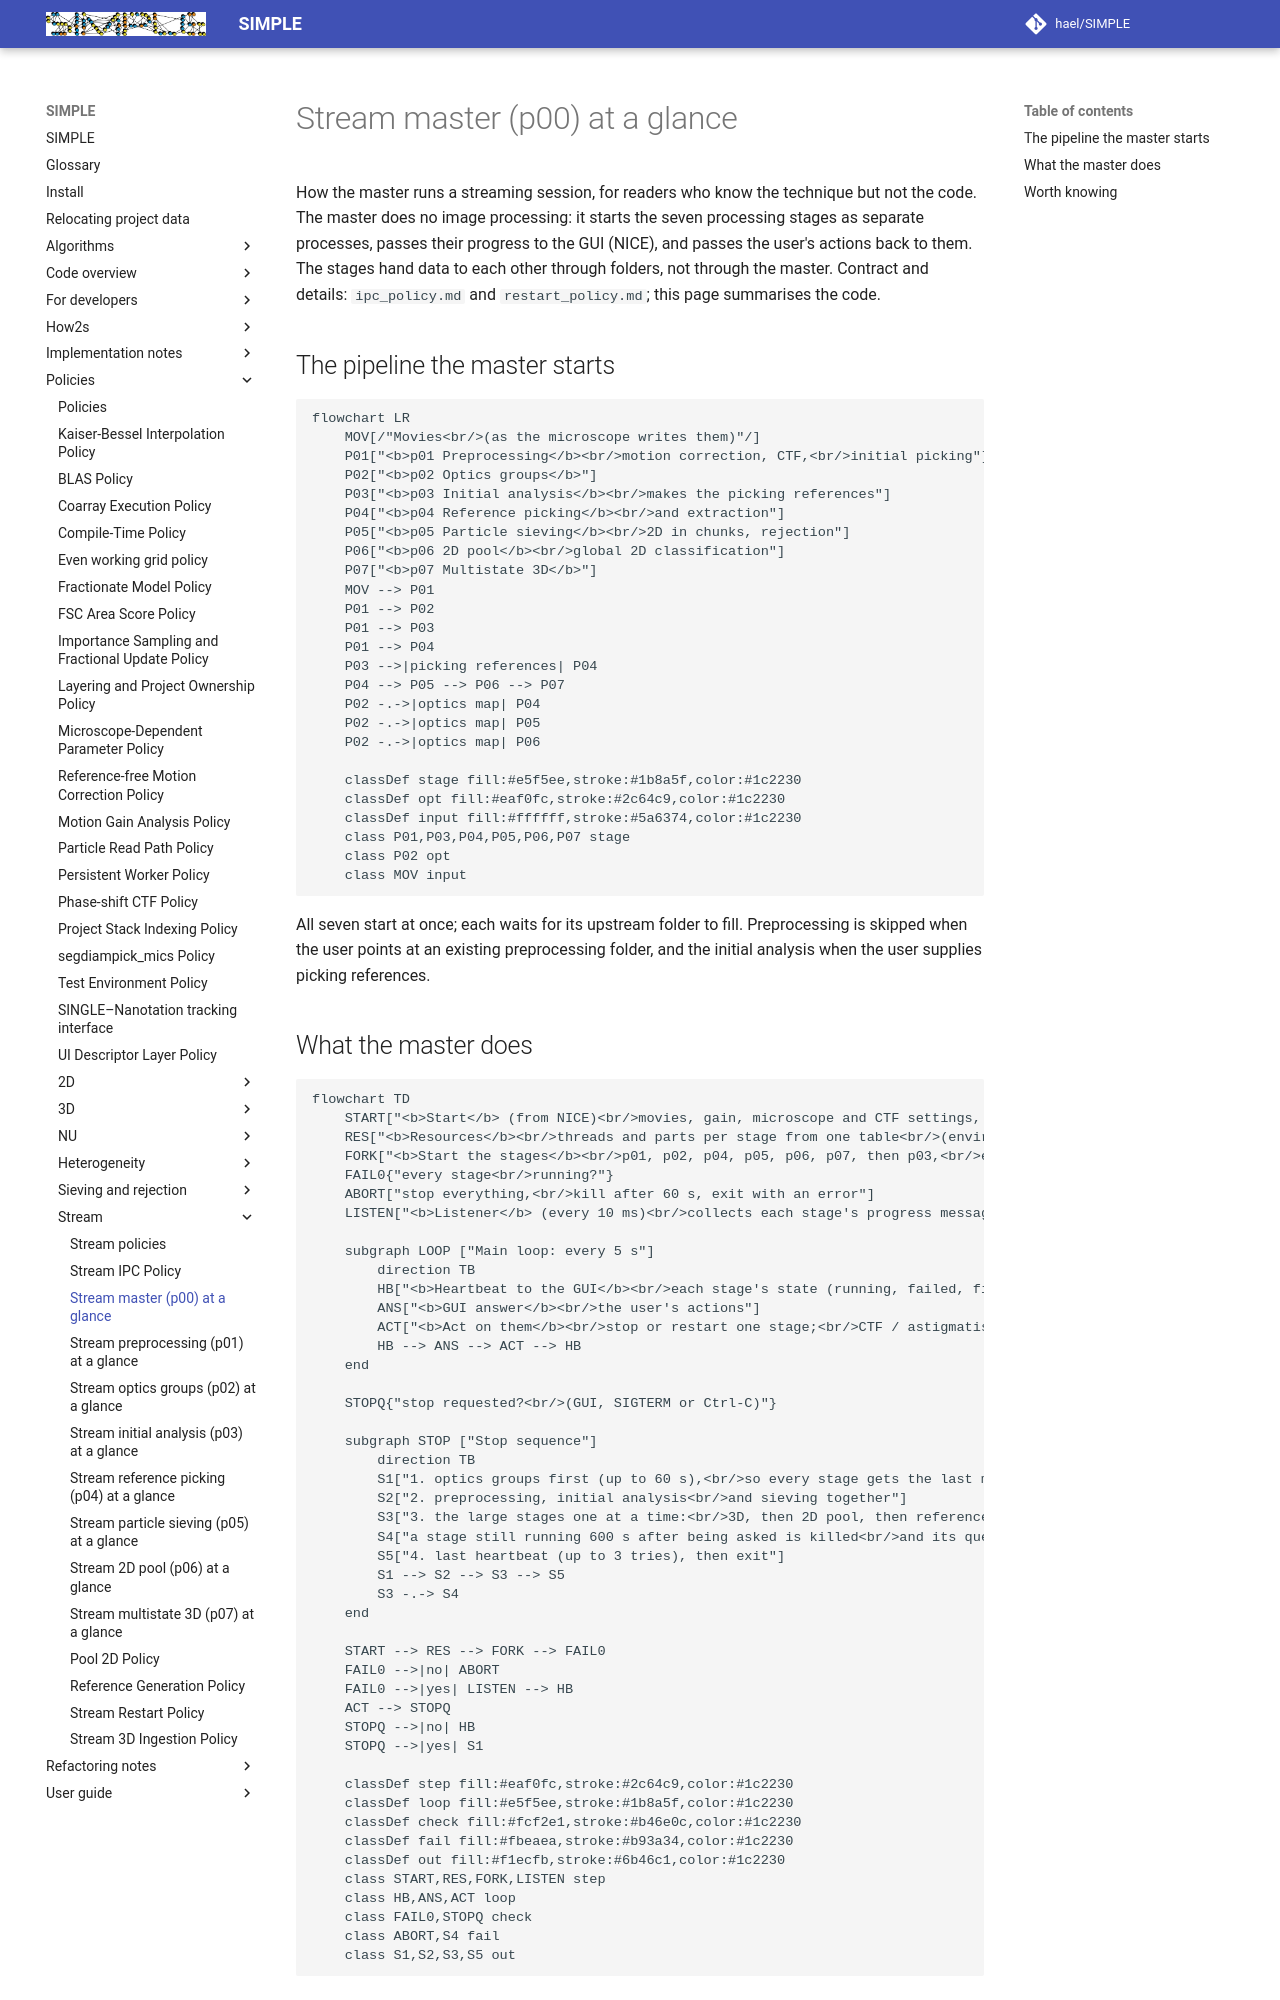

repository: hael/SIMPLE · page: policies/stream/p00_overview.html · generator: mkdocs

# Stream master (p00) at a glance

How the master runs a streaming session, for readers who know the technique but not the code. The
master does no image processing: it starts the seven processing stages as separate processes,
passes their progress to the GUI (NICE), and passes the user's actions back to them. The stages
hand data to each other through folders, not through the master. Contract and details:
`ipc_policy.md` and `restart_policy.md`; this page summarises the code.

## The pipeline the master starts

```mermaid
flowchart LR
    MOV[/"Movies<br/>(as the microscope writes them)"/]
    P01["<b>p01 Preprocessing</b><br/>motion correction, CTF,<br/>initial picking"]
    P02["<b>p02 Optics groups</b>"]
    P03["<b>p03 Initial analysis</b><br/>makes the picking references"]
    P04["<b>p04 Reference picking</b><br/>and extraction"]
    P05["<b>p05 Particle sieving</b><br/>2D in chunks, rejection"]
    P06["<b>p06 2D pool</b><br/>global 2D classification"]
    P07["<b>p07 Multistate 3D</b>"]
    MOV --> P01
    P01 --> P02
    P01 --> P03
    P01 --> P04
    P03 -->|picking references| P04
    P04 --> P05 --> P06 --> P07
    P02 -.->|optics map| P04
    P02 -.->|optics map| P05
    P02 -.->|optics map| P06

    classDef stage fill:#e5f5ee,stroke:#1b8a5f,color:#1c2230
    classDef opt fill:#eaf0fc,stroke:#2c64c9,color:#1c2230
    classDef input fill:#ffffff,stroke:#5a6374,color:#1c2230
    class P01,P03,P04,P05,P06,P07 stage
    class P02 opt
    class MOV input
```

All seven start at once; each waits for its upstream folder to fill. Preprocessing is skipped
when the user points at an existing preprocessing folder, and the initial analysis when the user
supplies picking references.
